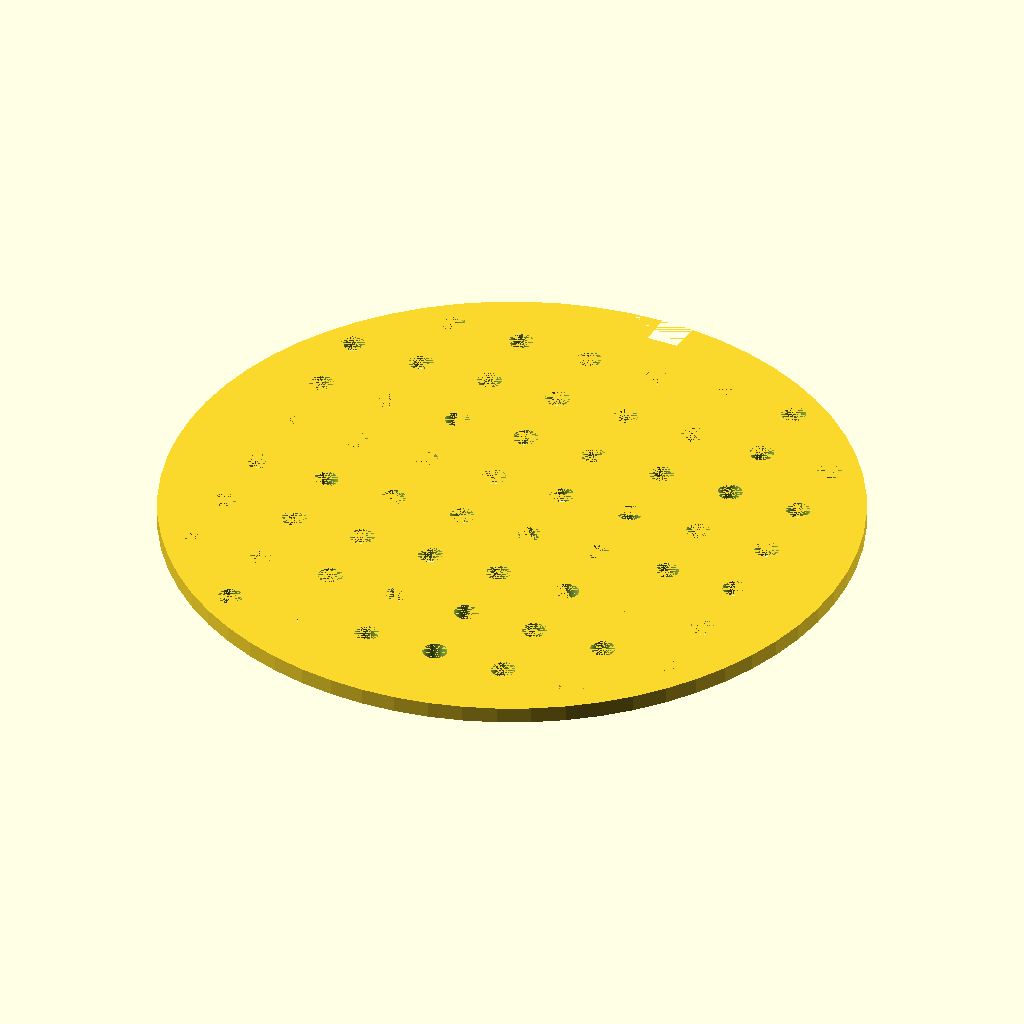
Cell 1: rendered with the file's own defaults.
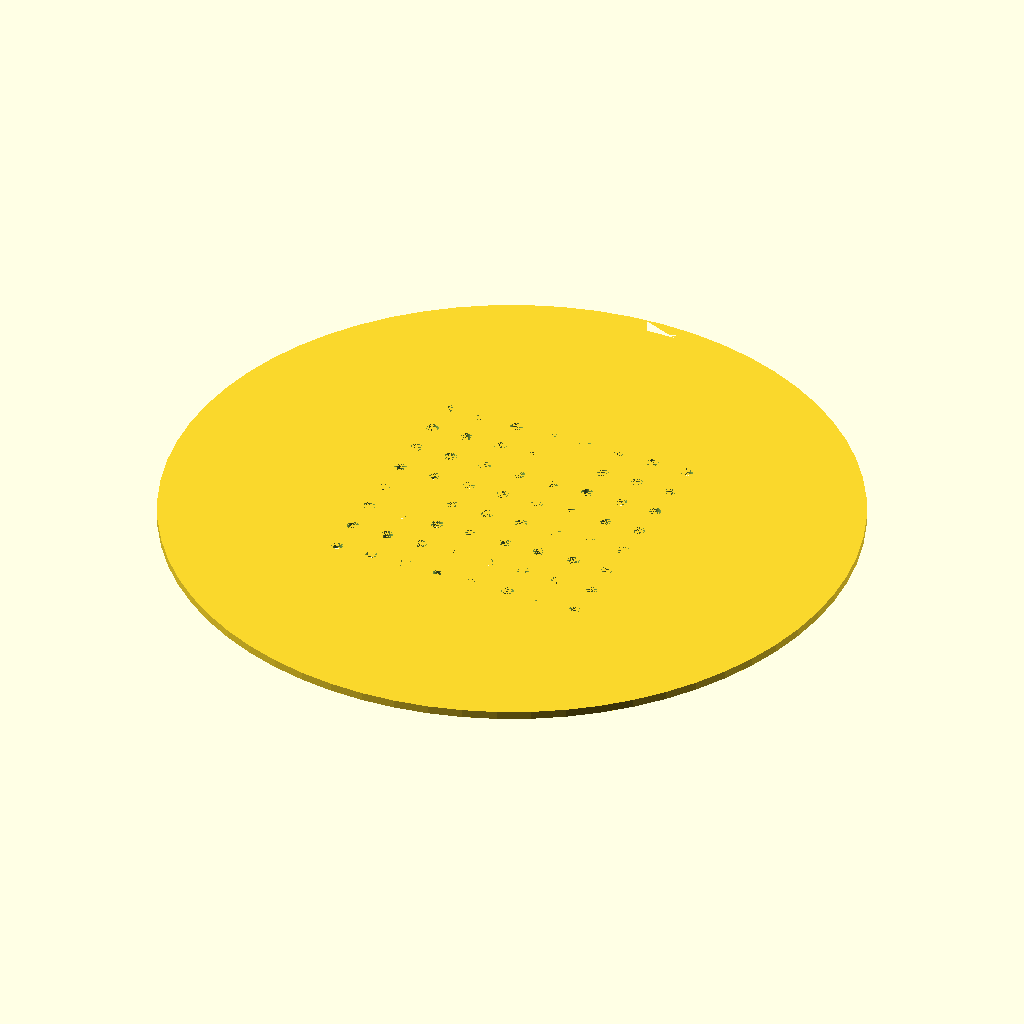
Cell 2: diameter = 170 (everything else at default).
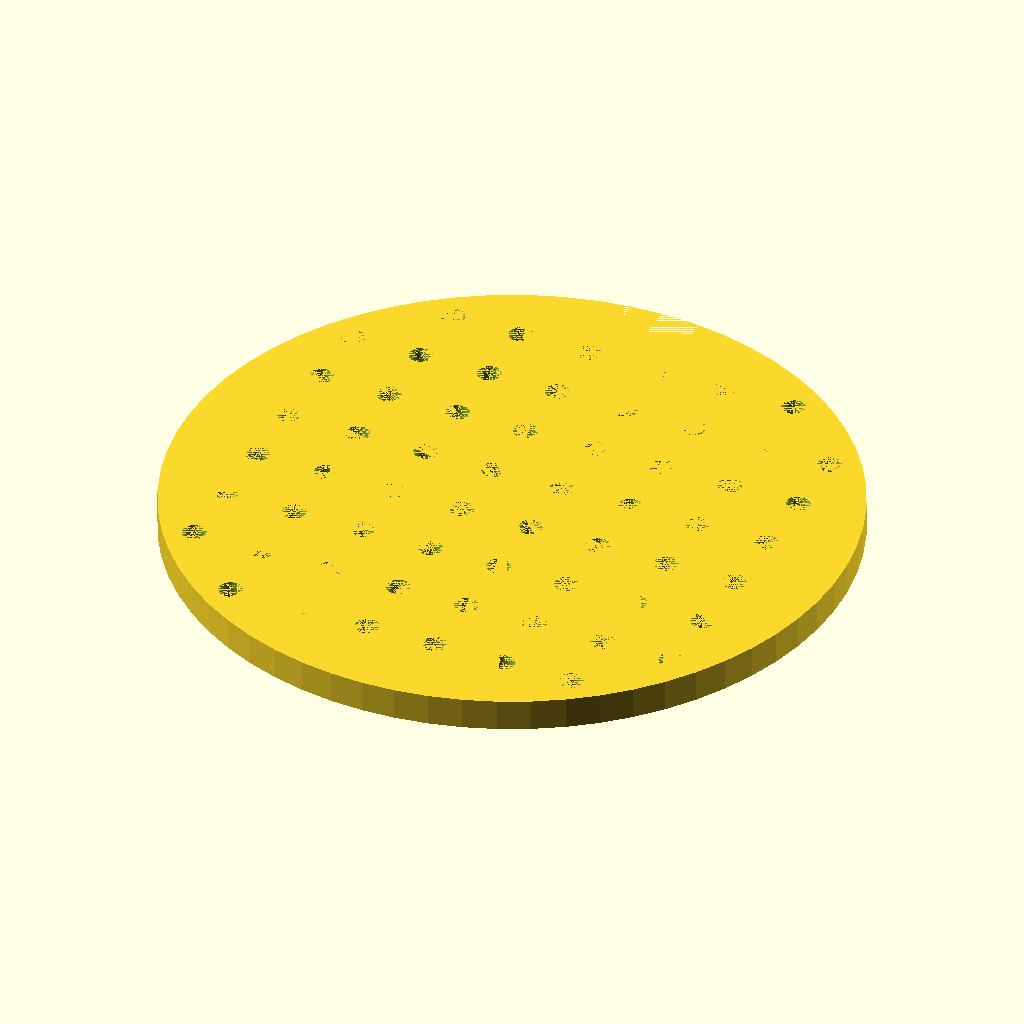
Cell 3 — thickness set to 4, the other parameters unchanged.
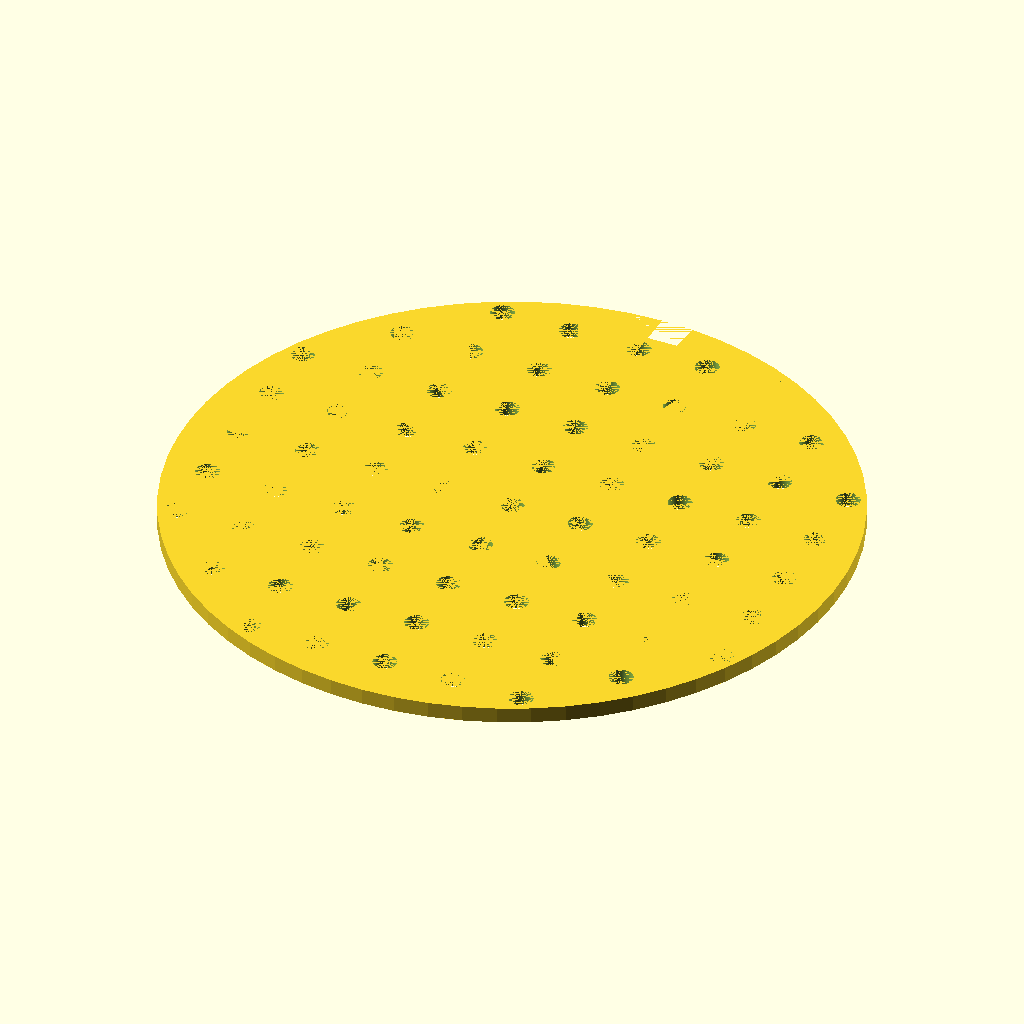
Cell 4 — grid_size set to 14, the other parameters unchanged.
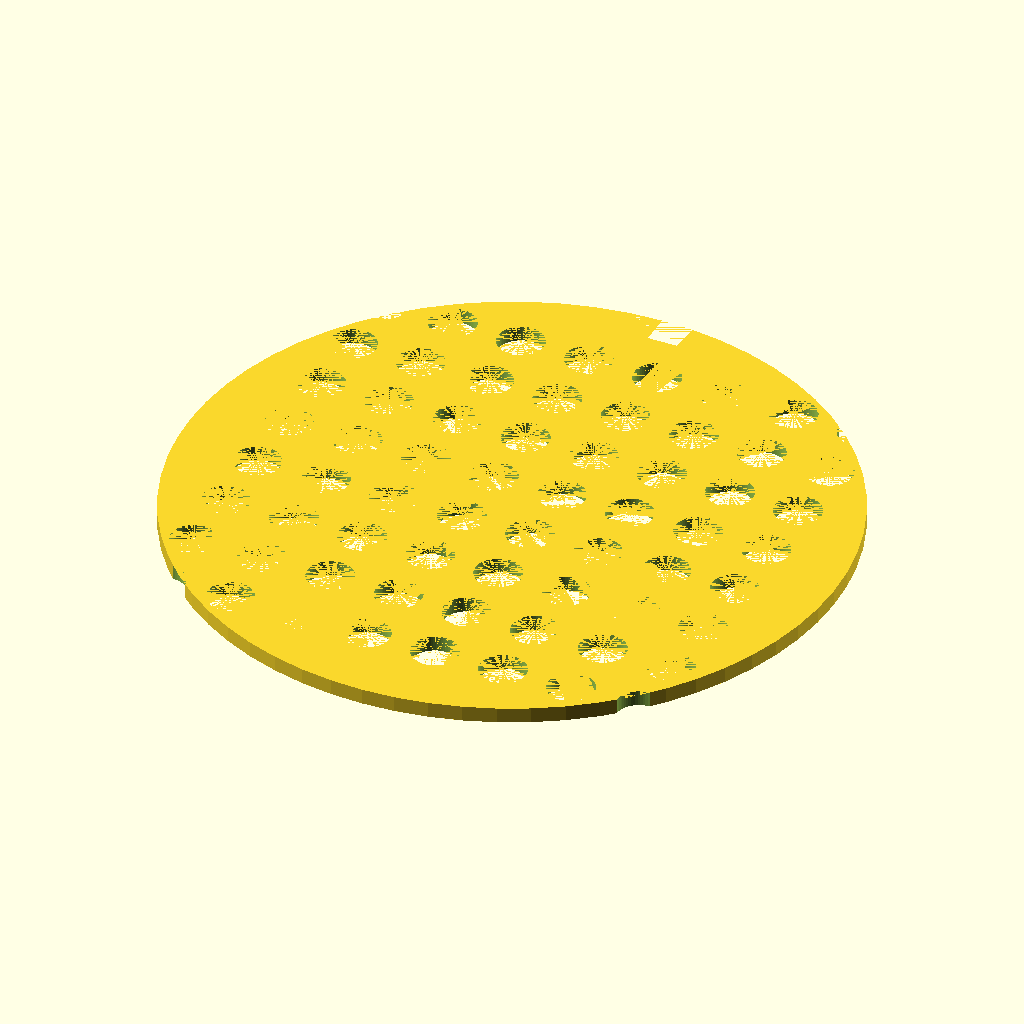
Cell 5: hole_diameter = 6 (everything else at default).
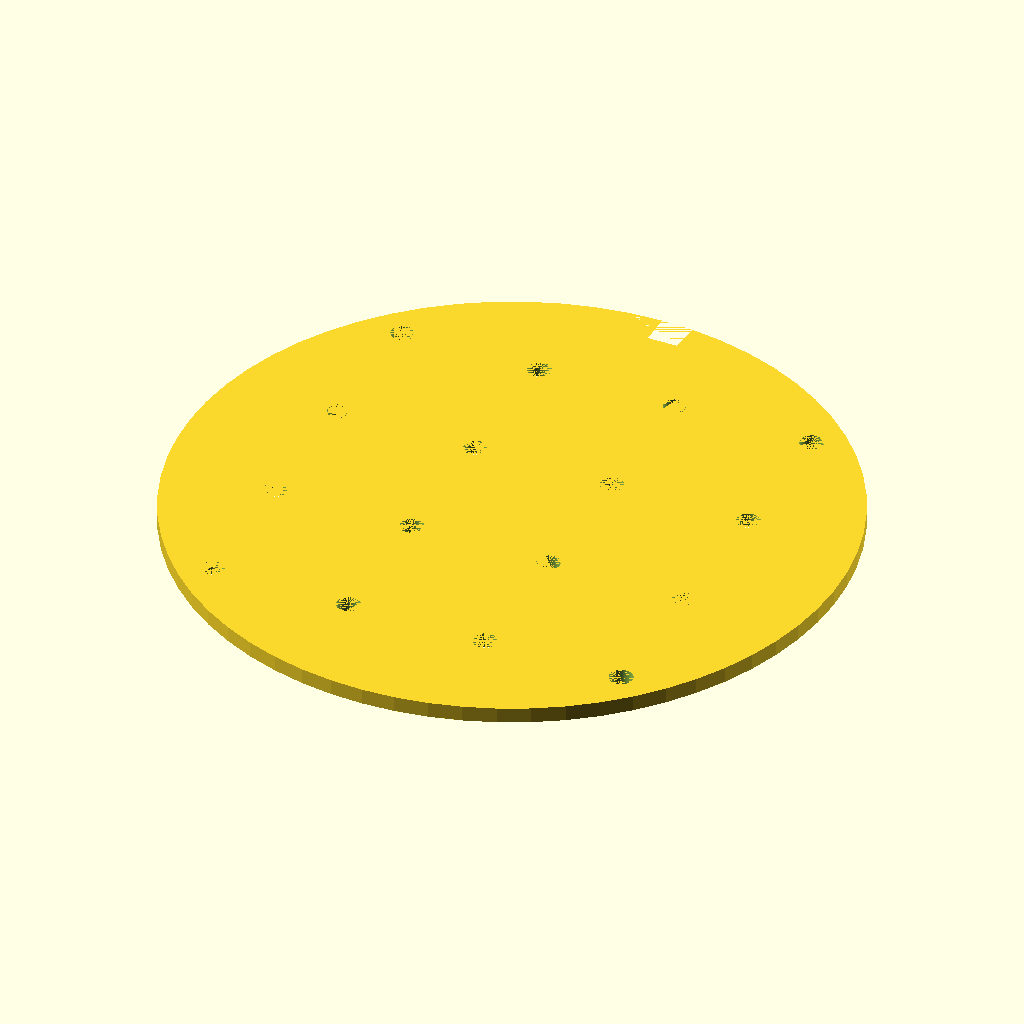
Cell 6: spacing = 18 (everything else at default).
All cells are drawn from the same view direction (rotation 55°, 0°, 25°, orthographic, colour scheme Cornfield), but the view is re-fitted for each cell, so position and scale can differ between cells as well as the parameter.
The OpenSCAD source (bench/results/main-tiiny/code/tiiny_Qwen_Qwen3-Coder-Next/seed_sowing_template_s0_a0.scad):
// Sowing template for 90 mm Petri dish
// Dimensions based on user specifications

$fn = 64; // High resolution for round features

// Main disc parameters
diameter = 85;        // Overall disc diameter (mm)
thickness = 2;        // Disc thickness (mm)

// Grid parameters
grid_size = 7;        // 7x7 grid
hole_diameter = 3;    // Hole diameter (mm)
spacing = 9;          // Centre-to-centre spacing (mm)

// Orientation notch parameters
notch_width = 10;     // Notch width in X (mm)
notch_depth = 4;      // Notch depth from rim (mm)

// Calculate grid bounds
grid_width = (grid_size - 1) * spacing; // Total grid width in mm
grid_radius = grid_width / 2;           // Distance from centre to outermost holes

// Safety margin: ensure holes stay within disc
// Max radius for holes: disc_radius - hole_radius
disc_radius = diameter / 2;
hole_radius = hole_diameter / 2;

// Verify grid fits: grid_radius + hole_radius < disc_radius
// For given values: (6 * 9)/2 = 27 mm + 1.5 mm = 28.5 mm < 42.5 mm -> OK

// Build the base disc
module base_disc() {
    cylinder(h = thickness, d = diameter, center = true);
}

// Build the hole grid
module hole_grid() {
    // Calculate offset to centre the grid
    offset = (grid_size - 1) * spacing / 2;
    
    for (i = [-grid_size/2 : 1 : grid_size/2]) {
        for (j = [-grid_size/2 : 1 : grid_size/2]) {
            translate([i * spacing, j * spacing, -0.01]) {
                cylinder(h = thickness + 0.02, d = hole_diameter, center = true);
            }
        }
    }
}

// Build the orientation notch
module notch() {
    // Notch is centered on +Y axis, so X spans from -notch_width/2 to +notch_width/2
    // Depth is measured from rim inward, so we cut from Y = disc_radius - notch_depth to disc_radius
    x_half = notch_width / 2;
    y_start = disc_radius - notch_depth;
    y_end = disc_radius + 0.01; // Extend past the disc edge
    
    translate([0, y_start + (notch_depth/2), -0.01]) {
        cube([notch_width + 0.02, notch_depth + 0.02, thickness + 0.02], center = true);
    }
}

// Combine all parts
module sowing_template() {
    difference() {
        base_disc();
        hole_grid();
        notch();
    }
}

// Render the final part
sowing_template();
Parameter table extracted from the source (name, type, default, range or options):
diameter: number, default 85
thickness: number, default 2
grid_size: number, default 7
hole_diameter: number, default 3
spacing: number, default 9
notch_width: number, default 10
notch_depth: number, default 4
